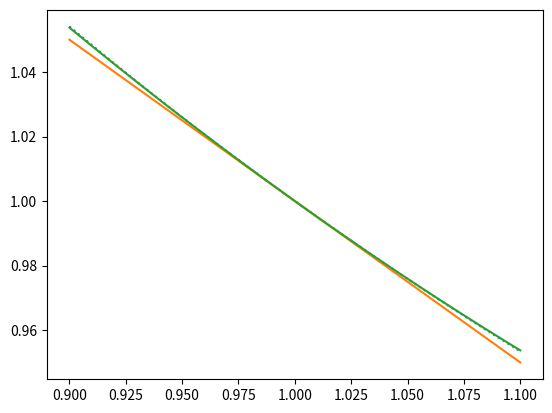
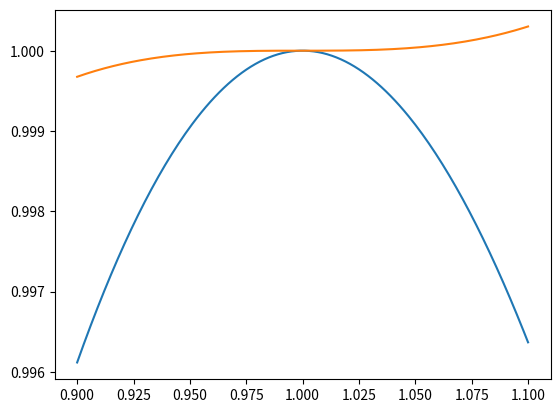

Source code (Python) for these figures, in order:
''' inverse_sqrt - trying out a couple of approximations for oscillator normalisation
[redacted] '''

import numpy as np
import matplotlib.pyplot as plt

x = np.arange(0.9, 1.1, 0.001)
_, ax = plt.subplots()
ax.plot(x, x**(-0.5), ls=':')
y = 1 - 0.5*(x-1)
ax.plot(x, y)
y1 = 1 - 0.5*(x-1) + 0.375*(x-1)**2
ax.plot(x, y1)

_, ax2 = plt.subplots()
z = y*x**0.5
z1 = y1*x**0.5
ax2.plot(x, z)
ax2.plot(x, z1)
plt.show()
